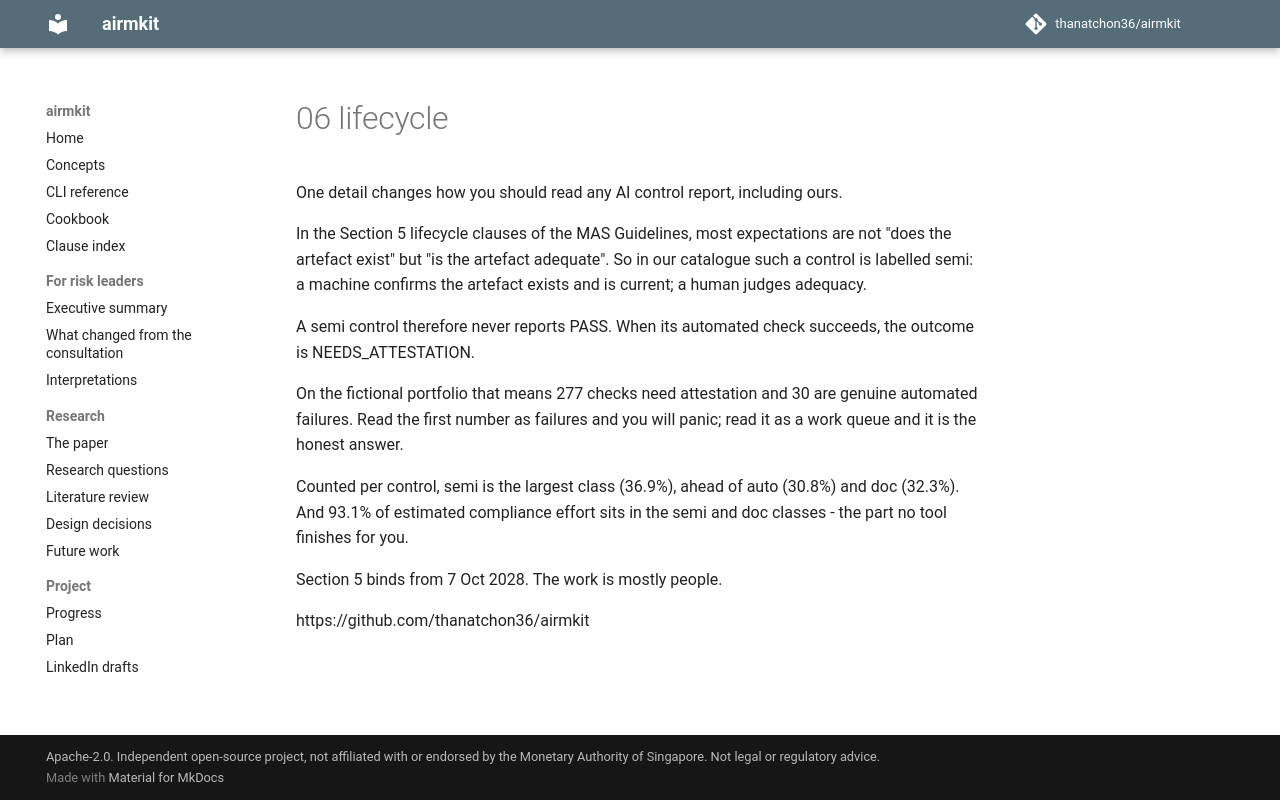

repository: thanatchon36/airmkit · page: posts/06-lifecycle/index.html · generator: mkdocs

One detail changes how you should read any AI control report, including ours.

In the Section 5 lifecycle clauses of the MAS Guidelines, most expectations are not "does the artefact exist" but "is the artefact adequate". So in our catalogue such a control is labelled semi: a machine confirms the artefact exists and is current; a human judges adequacy.

A semi control therefore never reports PASS. When its automated check succeeds, the outcome is NEEDS_ATTESTATION.

On the fictional portfolio that means 277 checks need attestation and 30 are genuine automated failures. Read the first number as failures and you will panic; read it as a work queue and it is the honest answer.

Counted per control, semi is the largest class (36.9%), ahead of auto (30.8%) and doc (32.3%). And 93.1% of estimated compliance effort sits in the semi and doc classes - the part no tool finishes for you.

Section 5 binds from 7 Oct 2028. The work is mostly people.

https://github.com/thanatchon36/airmkit
